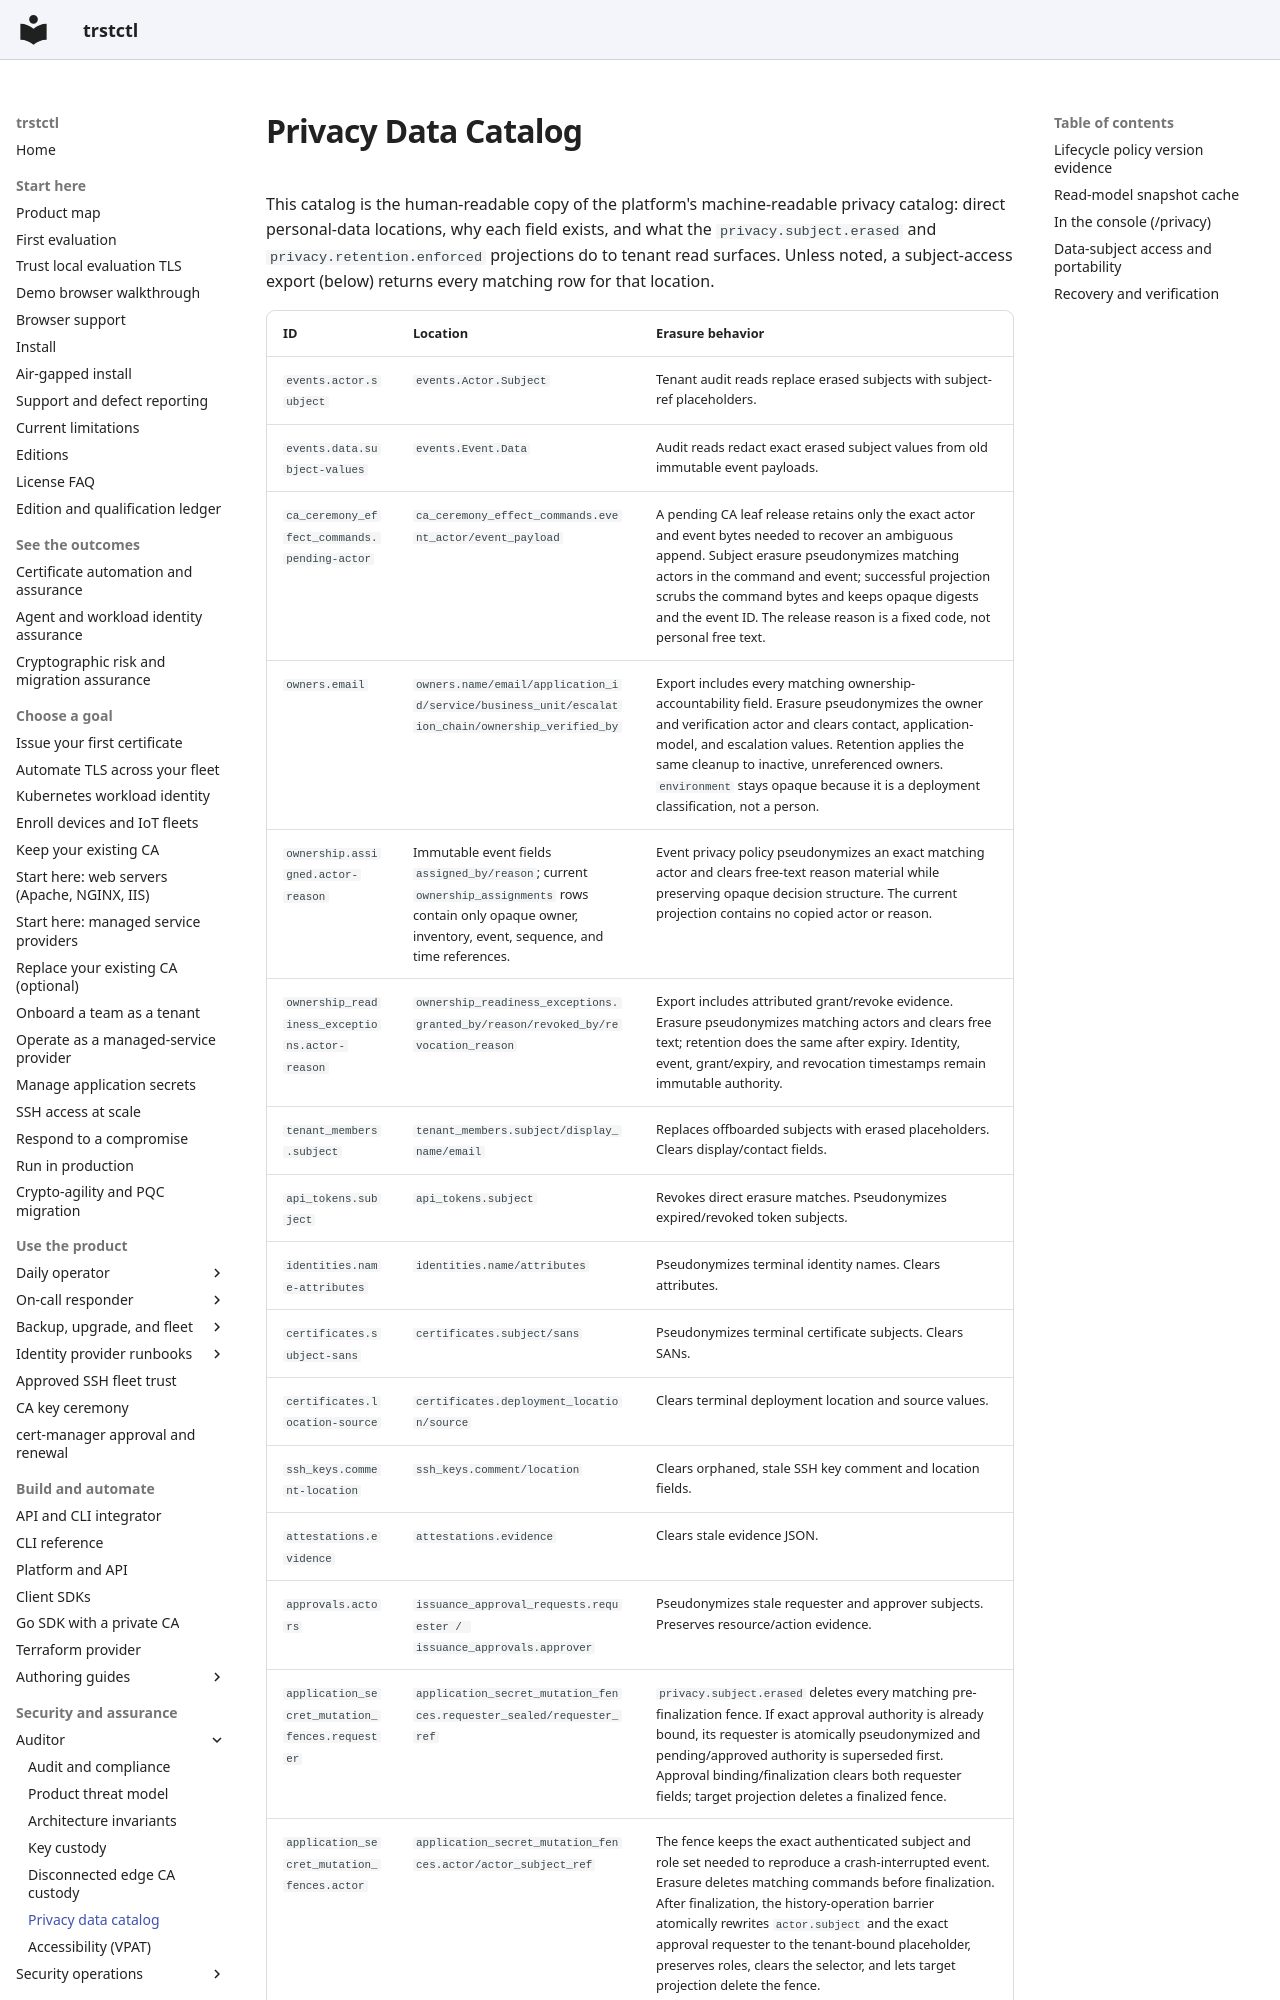

repository: ctlplne/trstctl · page: privacy-data-catalog/index.html · generator: mkdocs

# Privacy Data Catalog

This catalog is the human-readable copy of the platform's machine-readable
privacy catalog: direct personal-data locations, why each field exists,
and what the `privacy.subject.erased` and `privacy.retention.enforced`
projections do to tenant read surfaces. Unless noted, a subject-access
export (below) returns every matching row for that location.
